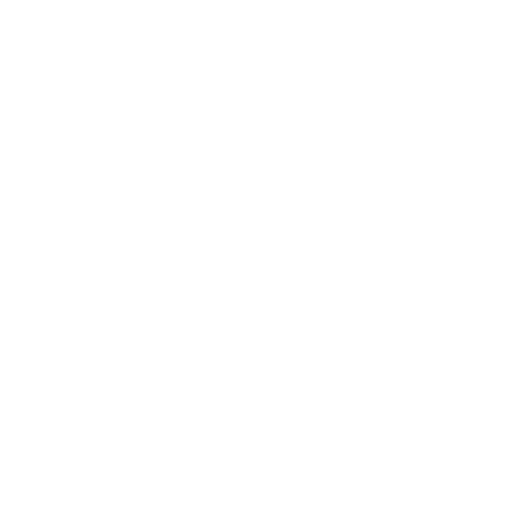
t = 0.00 s
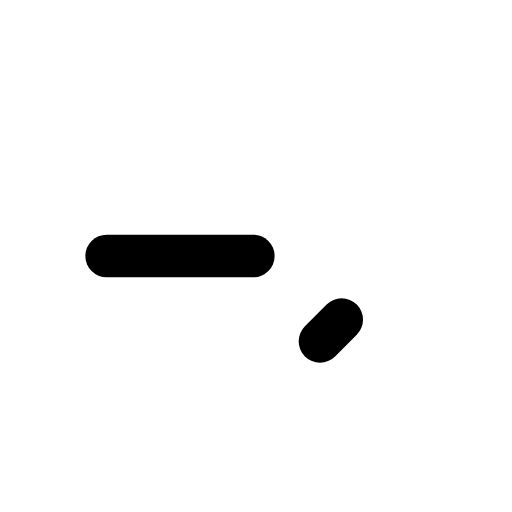
t = 0.12 s
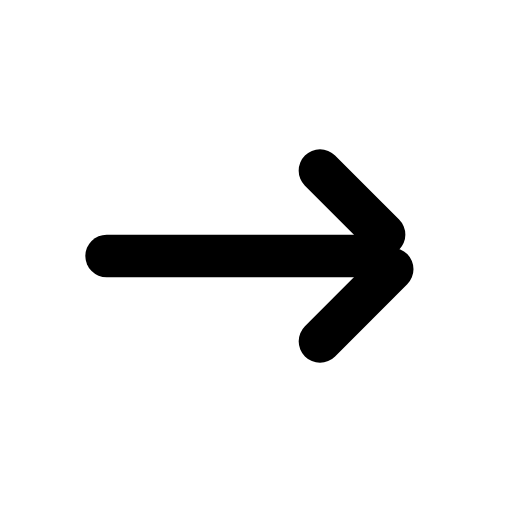
t = 0.33 s
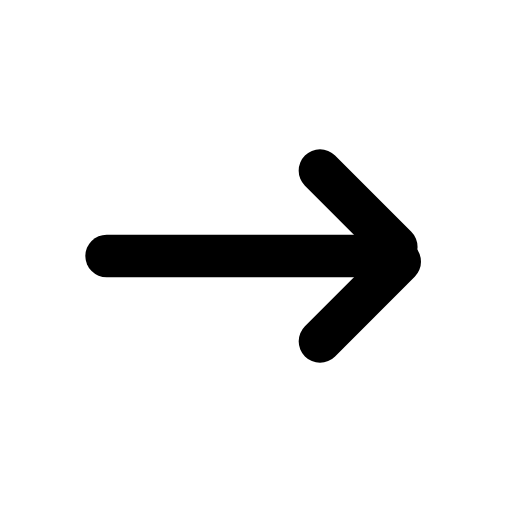
t = 0.44 s
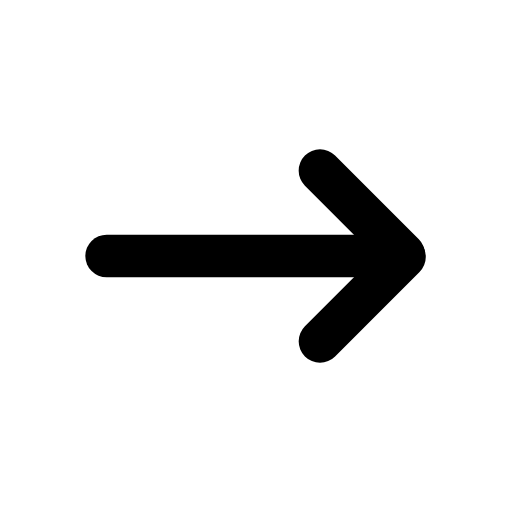
t = 0.65 s
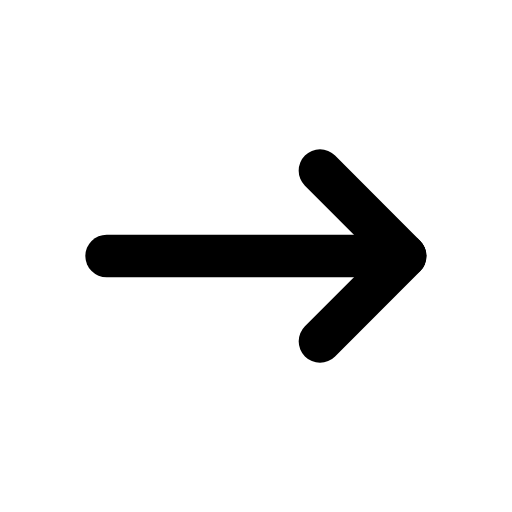
t = 0.76 s

The animated SVG that drew these frames (rendered in a browser with its animation timeline set to each time). Animation: 4 CSS @keyframes rules; one cycle of 0.97 s, repeats indefinitely.

<svg xmlns="http://www.w3.org/2000/svg" viewBox="0 0 24 24" width="96" height="96" role="img" aria-label="Arrow Narrow Right Icon — التالي" data-icon="arrow-narrow-right-icon">
  <title>Arrow Narrow Right Icon — التالي</title>
<style>
  .a{fill:none;stroke:currentColor;stroke-width:2;stroke-linecap:round;stroke-linejoin:round;
     stroke-dasharray:1;stroke-dashoffset:1;animation:draw 0.85s cubic-bezier(.25,.9,.25,1) both}
  .d{fill:var(--icon-accent,currentColor);stroke:none;transform-box:fill-box;transform-origin:center;
     animation:dotIn .35s ease-out both,dotPulse 0.83s infinite ease-in-out}
  .f{fill:currentColor;stroke:none;animation:fadeIn .45s ease-out both}
  @keyframes draw{to{stroke-dashoffset:0}}
  @keyframes dotIn{from{opacity:0;transform:scale(.4)}to{opacity:1;transform:scale(1)}}
  @keyframes dotPulse{0%,100%{opacity:.55}50%{opacity:1}}
  @keyframes fadeIn{from{opacity:0}to{opacity:1}}
  @media (prefers-reduced-motion:reduce){.a{animation:none;stroke-dashoffset:0}.d,.f{animation:none}}
</style>
  <path class="a" pathLength="1" d="M5 12l14 0" style="animation-delay:0.0s"/>
  <path class="a" pathLength="1" d="M15 16l4 -4" style="animation-delay:0.06s"/>
  <path class="a" pathLength="1" d="M15 8l4 4" style="animation-delay:0.12s"/>
</svg>
